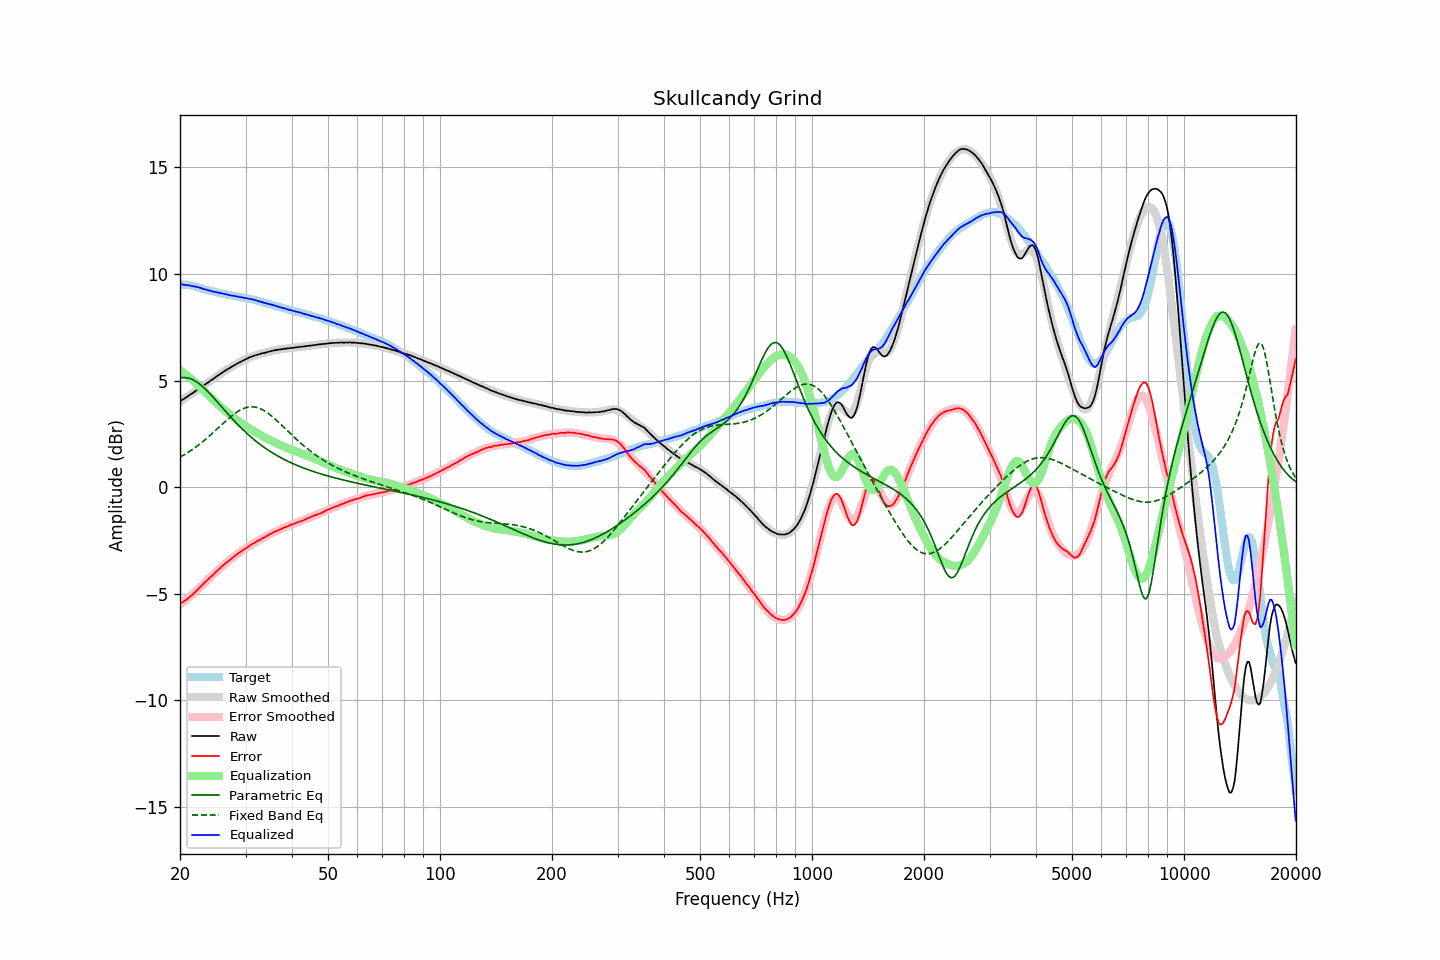

The table this chart was drawn from, first rows:
frequency, raw, error, smoothed, error_smoothed, equalization, parametric_eq, fixed_band_eq, equalized_raw, equalized_smoothed, target
20.00, 4.03, -5.47, 4.02, -5.49, 5.49, 5.12, 1.41, 9.52, 9.52, 9.49
20.20, 4.08, -5.42, 4.07, -5.44, 5.44, 5.13, 1.45, 9.51, 9.51, 9.49
20.40, 4.12, -5.37, 4.12, -5.38, 5.38, 5.14, 1.49, 9.50, 9.50, 9.49
20.61, 4.17, -5.33, 4.17, -5.32, 5.32, 5.14, 1.54, 9.49, 9.49, 9.49
20.81, 4.22, -5.27, 4.22, -5.26, 5.26, 5.13, 1.58, 9.48, 9.48, 9.49
21.02, 4.27, -5.22, 4.27, -5.20, 5.20, 5.12, 1.63, 9.47, 9.47, 9.49
21.23, 4.33, -5.14, 4.32, -5.13, 5.13, 5.10, 1.68, 9.46, 9.46, 9.47
21.44, 4.37, -5.09, 4.37, -5.07, 5.07, 5.07, 1.73, 9.44, 9.44, 9.46
21.66, 4.42, -5.02, 4.42, -5.01, 5.01, 5.04, 1.78, 9.42, 9.43, 9.44
21.87, 4.47, -4.95, 4.47, -4.94, 4.94, 5.00, 1.84, 9.41, 9.41, 9.42
22.09, 4.53, -4.88, 4.52, -4.87, 4.87, 4.96, 1.89, 9.40, 9.40, 9.41
22.31, 4.58, -4.80, 4.58, -4.80, 4.80, 4.91, 1.95, 9.38, 9.38, 9.38
22.54, 4.63, -4.73, 4.63, -4.73, 4.73, 4.85, 2.00, 9.36, 9.36, 9.36
22.76, 4.69, -4.65, 4.68, -4.66, 4.66, 4.79, 2.06, 9.34, 9.34, 9.34
22.99, 4.73, -4.58, 4.73, -4.58, 4.58, 4.73, 2.12, 9.31, 9.31, 9.31
23.22, 4.78, -4.50, 4.78, -4.51, 4.51, 4.66, 2.19, 9.28, 9.29, 9.28
23.45, 4.84, -4.42, 4.84, -4.43, 4.43, 4.59, 2.25, 9.27, 9.27, 9.26
23.69, 4.89, -4.36, 4.89, -4.36, 4.36, 4.51, 2.31, 9.25, 9.25, 9.24
23.92, 4.94, -4.28, 4.94, -4.29, 4.29, 4.43, 2.38, 9.22, 9.23, 9.22
24.16, 5.00, -4.21, 4.99, -4.21, 4.21, 4.35, 2.45, 9.21, 9.21, 9.21
24.40, 5.04, -4.15, 5.05, -4.14, 4.14, 4.27, 2.52, 9.18, 9.19, 9.19
24.65, 5.10, -4.07, 5.10, -4.07, 4.07, 4.19, 2.58, 9.17, 9.17, 9.17
24.89, 5.15, -4.00, 5.15, -4.00, 4.00, 4.10, 2.65, 9.15, 9.15, 9.15
25.14, 5.21, -3.93, 5.20, -3.93, 3.93, 4.02, 2.72, 9.14, 9.13, 9.14
25.39, 5.26, -3.86, 5.26, -3.86, 3.86, 3.93, 2.79, 9.12, 9.12, 9.12
25.65, 5.31, -3.80, 5.31, -3.79, 3.79, 3.85, 2.86, 9.10, 9.10, 9.11
25.91, 5.36, -3.72, 5.36, -3.73, 3.73, 3.76, 2.93, 9.08, 9.09, 9.08
26.16, 5.41, -3.66, 5.41, -3.66, 3.66, 3.67, 3.00, 9.07, 9.07, 9.06
26.43, 5.46, -3.60, 5.46, -3.60, 3.60, 3.59, 3.07, 9.05, 9.05, 9.05
26.69, 5.51, -3.52, 5.50, -3.53, 3.53, 3.50, 3.14, 9.04, 9.04, 9.03
26.96, 5.55, -3.47, 5.55, -3.47, 3.47, 3.42, 3.21, 9.02, 9.02, 9.02
27.23, 5.60, -3.41, 5.60, -3.41, 3.41, 3.33, 3.27, 9.01, 9.01, 9.01
27.50, 5.64, -3.36, 5.64, -3.35, 3.35, 3.25, 3.33, 8.99, 8.99, 9.00
27.77, 5.69, -3.29, 5.69, -3.29, 3.29, 3.17, 3.39, 8.98, 8.98, 8.98
28.05, 5.73, -3.24, 5.73, -3.23, 3.23, 3.09, 3.45, 8.96, 8.96, 8.96
28.33, 5.77, -3.17, 5.77, -3.18, 3.18, 3.01, 3.50, 8.95, 8.95, 8.94
28.62, 5.82, -3.11, 5.81, -3.12, 3.12, 2.93, 3.55, 8.94, 8.93, 8.93
28.90, 5.85, -3.07, 5.85, -3.07, 3.07, 2.86, 3.60, 8.92, 8.92, 8.92
29.19, 5.89, -3.01, 5.89, -3.01, 3.01, 2.78, 3.64, 8.90, 8.91, 8.90
29.48, 5.93, -2.97, 5.93, -2.96, 2.96, 2.71, 3.67, 8.89, 8.89, 8.90
29.78, 5.97, -2.92, 5.97, -2.91, 2.91, 2.63, 3.70, 8.88, 8.88, 8.88
30.08, 6.01, -2.86, 6.01, -2.86, 2.86, 2.56, 3.73, 8.87, 8.86, 8.87
30.38, 6.04, -2.81, 6.04, -2.81, 2.81, 2.49, 3.75, 8.85, 8.85, 8.85
30.68, 6.08, -2.76, 6.07, -2.76, 2.76, 2.43, 3.76, 8.84, 8.83, 8.84
30.99, 6.11, -2.71, 6.10, -2.72, 2.72, 2.36, 3.77, 8.82, 8.82, 8.82
31.30, 6.14, -2.67, 6.13, -2.67, 2.67, 2.30, 3.77, 8.81, 8.80, 8.80
31.61, 6.17, -2.62, 6.16, -2.62, 2.62, 2.23, 3.76, 8.79, 8.78, 8.79
31.93, 6.19, -2.58, 6.18, -2.58, 2.58, 2.17, 3.75, 8.77, 8.76, 8.77
32.24, 6.21, -2.53, 6.21, -2.54, 2.54, 2.11, 3.73, 8.74, 8.74, 8.74
32.57, 6.23, -2.49, 6.23, -2.49, 2.49, 2.05, 3.71, 8.72, 8.72, 8.72
32.89, 6.25, -2.46, 6.25, -2.45, 2.45, 2.00, 3.68, 8.70, 8.70, 8.71
33.22, 6.28, -2.40, 6.28, -2.41, 2.41, 1.94, 3.64, 8.68, 8.68, 8.68
33.55, 6.29, -2.37, 6.30, -2.37, 2.37, 1.89, 3.60, 8.65, 8.66, 8.66
33.89, 6.31, -2.33, 6.31, -2.32, 2.32, 1.83, 3.56, 8.63, 8.64, 8.64
34.23, 6.33, -2.29, 6.33, -2.29, 2.29, 1.78, 3.51, 8.61, 8.62, 8.62
34.57, 6.35, -2.25, 6.35, -2.25, 2.25, 1.73, 3.45, 8.59, 8.60, 8.59
34.92, 6.37, -2.20, 6.37, -2.21, 2.21, 1.68, 3.40, 8.57, 8.57, 8.57
35.27, 6.39, -2.17, 6.38, -2.17, 2.17, 1.63, 3.34, 8.56, 8.55, 8.56
35.62, 6.41, -2.12, 6.40, -2.13, 2.13, 1.59, 3.27, 8.54, 8.53, 8.53
35.97, 6.42, -2.09, 6.42, -2.10, 2.10, 1.54, 3.21, 8.51, 8.51, 8.51
... 635 more rows
